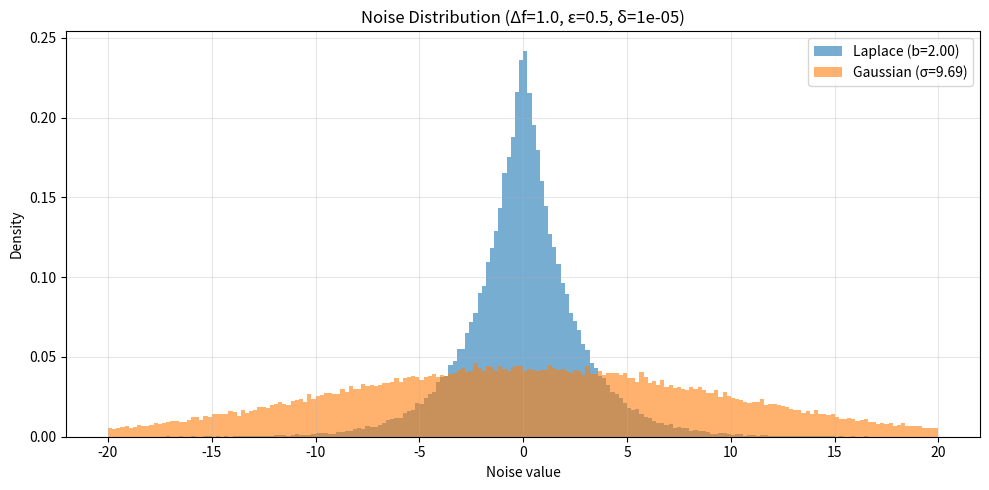

Here is the Python script that generated this plot:
import numpy as np
import matplotlib.pyplot as plt

# ============================================================
# 1. 拉普拉斯机制
# ============================================================
def laplace_mechanism(true_value, sensitivity, epsilon):
    """
    拉普拉斯机制
    :param true_value: 真实查询结果（标量或向量）
    :param sensitivity: 全局敏感度 Δf
    :param epsilon: 隐私预算 ε
    :return: 加噪后的结果
    """
    scale = sensitivity / epsilon
    noise = np.random.laplace(loc=0.0, scale=scale, size=np.shape(true_value))
    return true_value + noise


# ============================================================
# 2. 高斯机制
# ============================================================
def gaussian_mechanism(true_value, sensitivity, epsilon, delta):
    """
    高斯机制（需满足 ε-差分隐私的 (ε, δ) 版本）
    噪声标准差 σ = sqrt(2 * ln(1.25/δ)) * Δf / ε
    :param true_value: 真实查询结果
    :param sensitivity: 全局敏感度 Δf（L2 敏感度）
    :param epsilon: 隐私预算 ε
    :param delta: 失败概率 δ（通常取 1e-5 或更小）
    :return: 加噪后的结果
    """
    if delta <= 0 or delta >= 1:
        raise ValueError("delta 必须在 (0, 1) 之间")
    sigma = np.sqrt(2 * np.log(1.25 / delta)) * sensitivity / epsilon
    noise = np.random.normal(loc=0.0, scale=sigma, size=np.shape(true_value))
    return true_value + noise


# ============================================================
# 3. 示例：计数查询
# ============================================================
def demo_count_query():
    print("=" * 60)
    print("示例 1：计数查询")
    print("=" * 60)

    true_count = 1000          # 真实计数
    sensitivity = 1            # 计数查询敏感度 Δf = 1
    epsilon = 0.1              # 隐私预算
    delta = 1e-5               # 高斯机制需要

    # 拉普拉斯
    lap_result = laplace_mechanism(true_count, sensitivity, epsilon)
    print(f"[拉普拉斯] 真实值={true_count}, ε={epsilon}, Δf={sensitivity}")
    print(f"           噪声尺度 b={sensitivity/epsilon:.2f}, 加噪结果={lap_result:.2f}")

    # 高斯
    gauss_result = gaussian_mechanism(true_count, sensitivity, epsilon, delta)
    sigma = np.sqrt(2 * np.log(1.25 / delta)) * sensitivity / epsilon
    print(f"[高斯]     真实值={true_count}, ε={epsilon}, δ={delta}, Δf={sensitivity}")
    print(f"           噪声标准差 σ={sigma:.2f}, 加噪结果={gauss_result:.2f}")
    print()


# ============================================================
# 4. 示例：求和查询（数值范围 [0, 1]）
# ============================================================
def demo_sum_query():
    print("=" * 60)
    print("示例 2：求和查询（x_i ∈ [0, 1]）")
    print("=" * 60)

    data = np.random.uniform(0, 1, size=500)
    true_sum = np.sum(data)
    sensitivity = 1            # x_i ∈ [0,1] → Δf = 1
    epsilon = 0.5
    delta = 1e-5

    lap_result = laplace_mechanism(true_sum, sensitivity, epsilon)
    gauss_result = gaussian_mechanism(true_sum, sensitivity, epsilon, delta)

    print(f"真实和={true_sum:.2f}, ε={epsilon}")
    print(f"[拉普拉斯] 加噪和={lap_result:.2f}, 误差={abs(lap_result-true_sum):.2f}")
    print(f"[高斯]     加噪和={gauss_result:.2f}, 误差={abs(gauss_result-true_sum):.2f}")
    print()


# ============================================================
# 5. 示例：均值查询（拆分法：求和 + 计数）
# ============================================================
def demo_mean_query():
    print("=" * 60)
    print("示例 3：均值查询（拆分法）")
    print("=" * 60)

    data = np.random.uniform(0, 1, size=500)
    true_mean = np.mean(data)
    epsilon = 0.2
    delta = 1e-5

    # 预算对半分
    eps_sum = epsilon / 2
    eps_count = epsilon / 2

    # 求和加噪（Δf=1）
    noisy_sum = laplace_mechanism(np.sum(data), 1.0, eps_sum)
    # 计数加噪（Δf=1）
    noisy_count = laplace_mechanism(len(data), 1.0, eps_count)

    noisy_mean = noisy_sum / noisy_count
    print(f"真实均值={true_mean:.4f}, ε={epsilon}")
    print(f"加噪和={noisy_sum:.2f}, 加噪计数={noisy_count:.2f}")
    print(f"加噪均值={noisy_mean:.4f}, 误差={abs(noisy_mean-true_mean):.4f}")
    print()


# ============================================================
# 6. 可视化：噪声分布对比
# ============================================================
def plot_noise_distributions():
    sensitivity = 1.0
    epsilon = 0.5
    delta = 1e-5
    n_samples = 100000

    lap_scale = sensitivity / epsilon
    gauss_sigma = np.sqrt(2 * np.log(1.25 / delta)) * sensitivity / epsilon

    lap_noise = np.random.laplace(0, lap_scale, n_samples)
    gauss_noise = np.random.normal(0, gauss_sigma, n_samples)

    plt.figure(figsize=(10, 5))
    plt.hist(lap_noise, bins=200, density=True, alpha=0.6,
             label=f"Laplace (b={lap_scale:.2f})", range=(-20, 20))
    plt.hist(gauss_noise, bins=200, density=True, alpha=0.6,
             label=f"Gaussian (σ={gauss_sigma:.2f})", range=(-20, 20))
    plt.title(f"Noise Distribution (Δf={sensitivity}, ε={epsilon}, δ={delta})")
    plt.xlabel("Noise value")
    plt.ylabel("Density")
    plt.legend()
    plt.grid(True, alpha=0.3)
    plt.tight_layout()
    plt.savefig("dp_noise_distributions.png", dpi=120)
    plt.show()
    print("噪声分布图已保存为 dp_noise_distributions.png")


if __name__ == "__main__":
    np.random.seed(42)
    demo_count_query()
    demo_sum_query()
    demo_mean_query()
    plot_noise_distributions()
